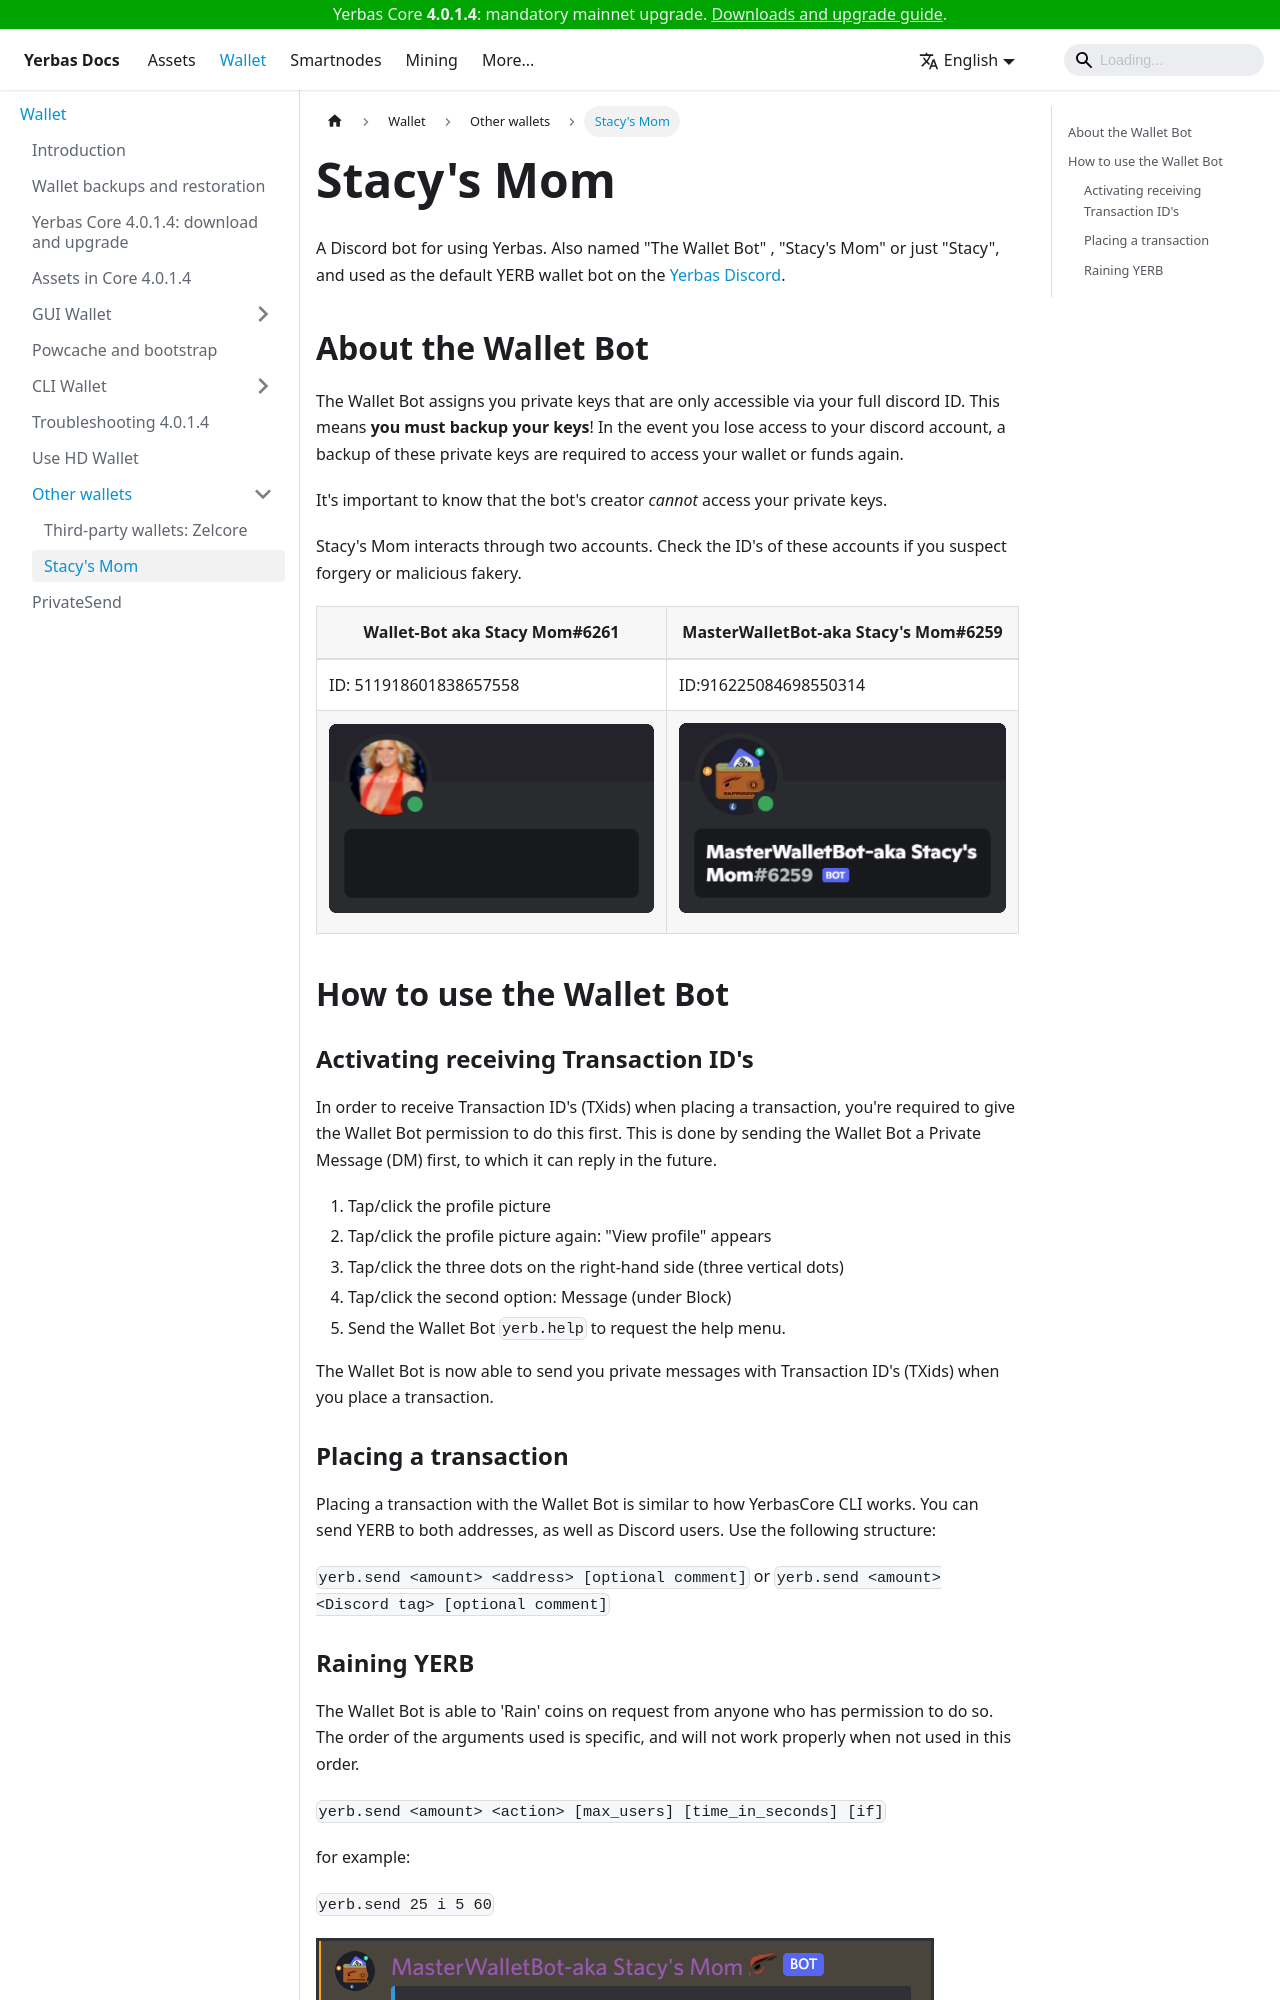

repository: The-Yerbas-Endeavor/yerbas-docs · page: docs/wallet/other-wallets/stacys-mom/index.html · generator: docusaurus

# Stacy's Mom

A Discord bot for using Yerbas. Also named "The Wallet Bot" , "Stacy's Mom" or just "Stacy", and used as the default YERB wallet bot on the [Yerbas Discord](https://discord.gg/yerbas).

## About the Wallet Bot

The Wallet Bot assigns you private keys that are only accessible via your full discord ID. This means **you must backup your keys**! In the event you lose access to your discord account, a backup of these private keys are required to access your wallet or funds again.

It's important to know that the bot's creator *cannot* access your private keys.

Stacy's Mom interacts through two accounts. Check the ID's of these accounts if you suspect forgery or malicious fakery.

| Wallet-Bot aka Stacy Mom#6261                       | MasterWalletBot-aka Stacy's Mom#6259                |
| --------------------------------------------------- | --------------------------------------------------- |
| ID: 511918601838657558                              | ID:916225084698550314                               |
| ![Stacy's Mom 1](/img/wallets/stacy/StacysMom1.png) | ![Stacy's Mom 2](/img/wallets/stacy/StacysMom2.png) |

## How to use the Wallet Bot

### Activating receiving Transaction ID's

In order to receive Transaction ID's (TXids) when placing a transaction, you're required to give the Wallet Bot permission to do this first. This is done by sending the Wallet Bot a Private Message (DM) first, to which it can reply in the future.

1. Tap/click the profile picture
2. Tap/click the profile picture again: "View profile" appears
3. Tap/click the three dots on the right-hand side (three vertical dots)
4. Tap/click the second option: Message (under Block)
5. Send the Wallet Bot `yerb.help` to request the help menu.

The Wallet Bot is now able to send you private messages with Transaction ID's (TXids) when you place a transaction.

### Placing a transaction

Placing a transaction with the Wallet Bot is similar to how YerbasCore CLI works. You can send YERB to both addresses, as well as Discord users. Use the following structure:

`yerb.send <amount> <address> [optional comment]` or `yerb.send <amount> <Discord tag> [optional comment]`
